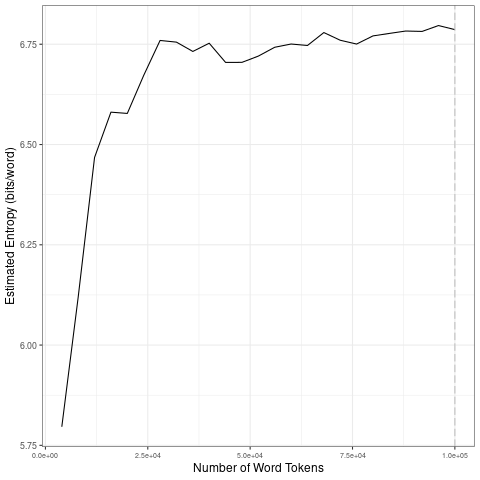

The file beside this chart, header and first rows:
file, entropy.Corpus.Size, entropy.Entropy, sd.Corpus.Size, sd.SD
data/covid-clean/2020_by_en/2020-08-21_t…, 4000, 5.796, 20000, 0.3428
data/covid-clean/2020_by_en/2020-08-21_t…, 8000, 6.119, 40000, 0.03625
data/covid-clean/2020_by_en/2020-08-21_t…, 12000, 6.468, 60000, 0.02119
data/covid-clean/2020_by_en/2020-08-21_t…, 16000, 6.581, 80000, 0.01354
data/covid-clean/2020_by_en/2020-08-21_t…, 20000, 6.578, 1e+05, 0.007332
data/covid-clean/2020_by_en/2020-08-21_t…, 24000, 6.672, 20000, 0.3428
data/covid-clean/2020_by_en/2020-08-21_t…, 28000, 6.759, 40000, 0.03625
data/covid-clean/2020_by_en/2020-08-21_t…, 32000, 6.755, 60000, 0.02119
data/covid-clean/2020_by_en/2020-08-21_t…, 36000, 6.732, 80000, 0.01354
data/covid-clean/2020_by_en/2020-08-21_t…, 40000, 6.753, 1e+05, 0.007332
data/covid-clean/2020_by_en/2020-08-21_t…, 44000, 6.705, 20000, 0.3428
data/covid-clean/2020_by_en/2020-08-21_t…, 48000, 6.705, 40000, 0.03625
data/covid-clean/2020_by_en/2020-08-21_t…, 52000, 6.72, 60000, 0.02119
data/covid-clean/2020_by_en/2020-08-21_t…, 56000, 6.742, 80000, 0.01354
data/covid-clean/2020_by_en/2020-08-21_t…, 60000, 6.751, 1e+05, 0.007332
data/covid-clean/2020_by_en/2020-08-21_t…, 64000, 6.747, 20000, 0.3428
data/covid-clean/2020_by_en/2020-08-21_t…, 68000, 6.779, 40000, 0.03625
data/covid-clean/2020_by_en/2020-08-21_t…, 72000, 6.76, 60000, 0.02119
data/covid-clean/2020_by_en/2020-08-21_t…, 76000, 6.75, 80000, 0.01354
data/covid-clean/2020_by_en/2020-08-21_t…, 80000, 6.771, 1e+05, 0.007332
data/covid-clean/2020_by_en/2020-08-21_t…, 84000, 6.777, 20000, 0.3428
data/covid-clean/2020_by_en/2020-08-21_t…, 88000, 6.783, 40000, 0.03625
data/covid-clean/2020_by_en/2020-08-21_t…, 92000, 6.782, 60000, 0.02119
data/covid-clean/2020_by_en/2020-08-21_t…, 96000, 6.797, 80000, 0.01354
data/covid-clean/2020_by_en/2020-08-21_t…, 1e+05, 6.786, 1e+05, 0.007332
